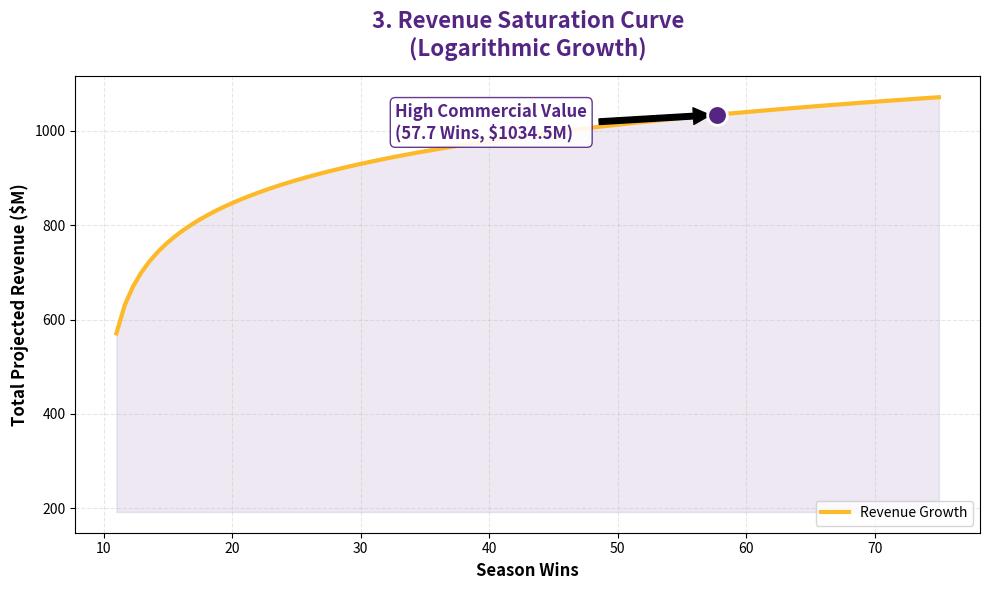

Generate this figure with matplotlib:
import numpy as np
import matplotlib.pyplot as plt
import pandas as pd


# ==========================================
# 1. 配置参数与数据
# ==========================================
class Config:
    PURPLE = '#552583'
    GOLD = '#FDB927'
    LAMBDA = 0.004
    AVG_OPPONENT = 20.0
    SENSITIVITY_K = 0.35
    # 营收模型参数
    FIXED_REVENUE = 192.0
    ALPHA = 120.0  # 对数增长系数


data = {
    'Player': ['Doncic', 'LeBron', 'Reaves', 'Ayton', 'Hachimura', 'Vanderbilt', 'Hayes', 'Smart', 'Vincent', 'Knecht',
               'Bronny'],
    'Si': [7.41, 4.65, 6.16, 5.34, 4.34, 4.44, 4.26, 4.11, 3.43, 3.65, 3.39],
    'Salary': [46.0, 52.6, 13.9, 8.1, 18.3, 11.6, 3.4, 5.1, 11.5, 4.0, 2.0],
    # 商业价值数据 (用于估算基准线高度)
    'Commercial': [8.98, 9.18, 6.57, 4.92, 6.78, 4.44, 2.51, 5.13, 3.29, 3.23, 8.76]
}
df = pd.DataFrame(data)

# ==========================================
# 2. 计算逻辑
# ==========================================
weights = (df['Si'] / df['Si'].max()) * 0.7 + (df['Salary'] / df['Salary'].max()) * 0.3
minutes = (weights / weights.sum()) * 240.0
minutes = minutes.clip(8, 37.5)
minutes = minutes * (240.0 / minutes.sum())
xi = minutes / 48.0

# 战力与胜场
lakers_raw = (df['Si'] * xi).sum()
lakers_perf = lakers_raw - Config.LAMBDA * (lakers_raw ** 2)
win_prob = 1 / (1 + np.exp(-Config.SENSITIVITY_K * (lakers_perf - Config.AVG_OPPONENT)))
lakers_wins = win_prob * 82

# 营收计算
# 估算商业收入常数 (仅用于画图定位)
avg_xi = xi.mean()
comm_score = (df['Commercial'] * (xi / avg_xi)).sum()
comm_revenue_est = comm_score * 5.5

# 总营收点
lakers_rev = Config.ALPHA * np.log(lakers_wins - 10) + comm_revenue_est + Config.FIXED_REVENUE


# ==========================================
# 3. 绘图逻辑
# ==========================================
def plot_revenue_curve():
    # 生成对数曲线数据 (从11胜开始)
    x = np.linspace(11, 75, 100)
    # y = Performance_Rev + Fixed + Commercial_Base
    y_rev = Config.ALPHA * np.log(x - 10) + Config.FIXED_REVENUE + comm_revenue_est

    plt.figure(figsize=(10, 6), facecolor='white')

    # 绘制曲线
    plt.plot(x, y_rev, color=Config.GOLD, linewidth=3, label='Revenue Growth')

    # 填充下方区域
    plt.fill_between(x, y_rev, Config.FIXED_REVENUE, color=Config.PURPLE, alpha=0.1)

    # 标记湖人位置
    plt.scatter([lakers_wins], [lakers_rev], color=Config.PURPLE, s=200, edgecolors='white', linewidth=2, zorder=10)

    # 添加注释
    plt.annotate(
        f"High Commercial Value\n({lakers_wins:.1f} Wins, ${lakers_rev:.1f}M)",
        xy=(lakers_wins, lakers_rev),
        xytext=(lakers_wins - 25, lakers_rev - 50),
        arrowprops=dict(facecolor='black', shrink=0.05),
        fontsize=12, fontweight='bold', color=Config.PURPLE,
        bbox=dict(boxstyle="round,pad=0.3", fc="white", ec=Config.PURPLE, alpha=0.9)
    )

    plt.title('3. Revenue Saturation Curve\n(Logarithmic Growth)', fontsize=16, fontweight='bold', color=Config.PURPLE,
              pad=15)
    plt.xlabel('Season Wins', fontsize=12, fontweight='bold')
    plt.ylabel('Total Projected Revenue ($M)', fontsize=12, fontweight='bold')
    plt.legend(loc='lower right')
    plt.grid(True, linestyle='--', alpha=0.3)
    plt.tight_layout()

    filename = '3_Revenue_Curve.png'
    plt.savefig(filename, dpi=150)
    print(f"图表已生成: {filename}")
    plt.show()


if __name__ == "__main__":
    plot_revenue_curve()
